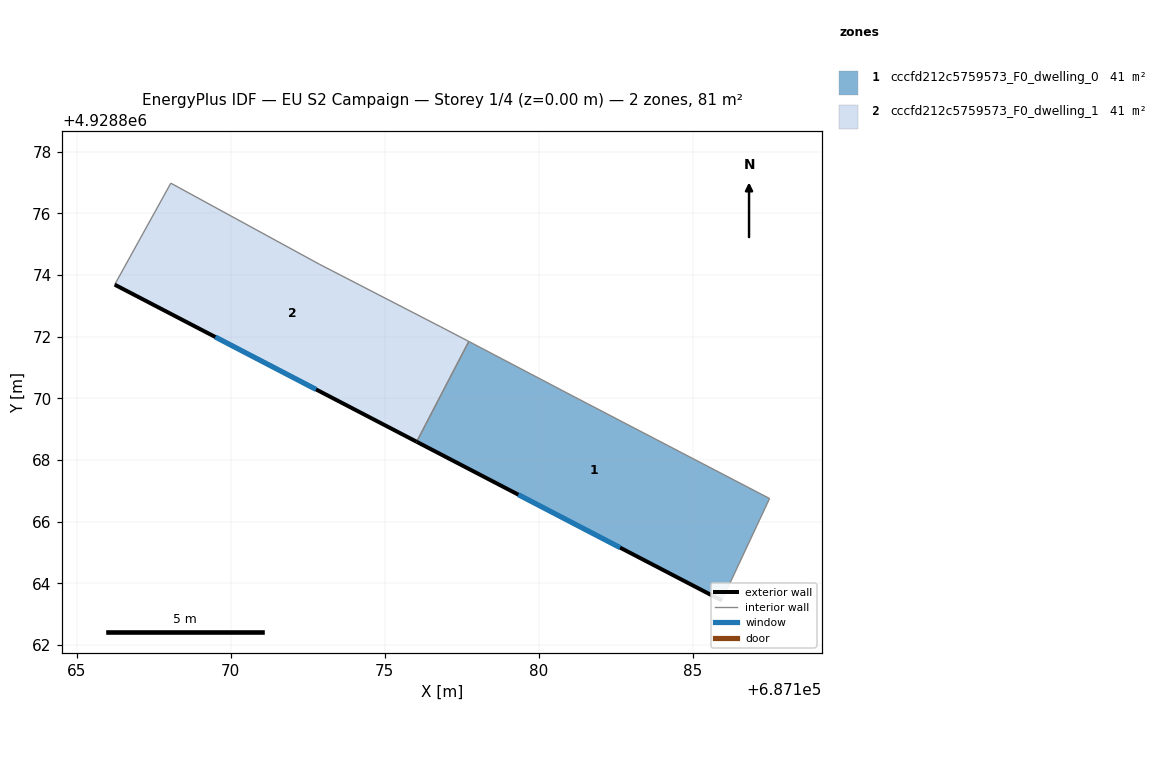
=== STOREY PLAN SPEC (per zone: floor XY polygon, exterior-wall plan segments, windows/doors) ===
zone 1: cccfd212c5759573_F0_dwelling_0  (40.5 m²)
  floor: (687187.48, 4928866.75) (687185.93, 4928863.44) (687176.03, 4928868.59) (687177.72, 4928871.85) (687181.03, 4928870.11)
  exterior wall: (687176.03, 4928868.59) – (687185.93, 4928863.44)  [11.2 m]
    window: (687179.33, 4928866.87) – (687182.63, 4928865.16)  [3.7 m²]
  interior walls: 4
zone 2: cccfd212c5759573_F0_dwelling_1  (40.5 m²)
  floor: (687176.81, 4928872.32) (687177.72, 4928871.85) (687176.03, 4928868.59) (687166.23, 4928873.69) (687168.06, 4928876.98) (687172.87, 4928874.35)
  exterior wall: (687166.23, 4928873.69) – (687176.03, 4928868.59)  [11.0 m]
    window: (687169.50, 4928871.99) – (687172.77, 4928870.29)  [3.7 m²]
  interior walls: 5

=== DERIVED (storey summary) ===
Building: EU S2 Campaign
Storey: 1 of 4  (floor level z = 0.00 m)
Storey gross floor area: 81.1 m²
Zones on this storey: 2
  - cccfd212c5759573_F0_dwelling_0: floor 40.5 m²; exterior wall 11.2 m (33.5 m²); 1 window(s) 3.7 m²; WWR 11.1%
  - cccfd212c5759573_F0_dwelling_1: floor 40.5 m²; exterior wall 11.0 m (33.1 m²); 1 window(s) 3.7 m²; WWR 11.1%
Zone adjacency (shared interzone walls):
  - cccfd212c5759573_F0_dwelling_0 ↔ cccfd212c5759573_F0_dwelling_1